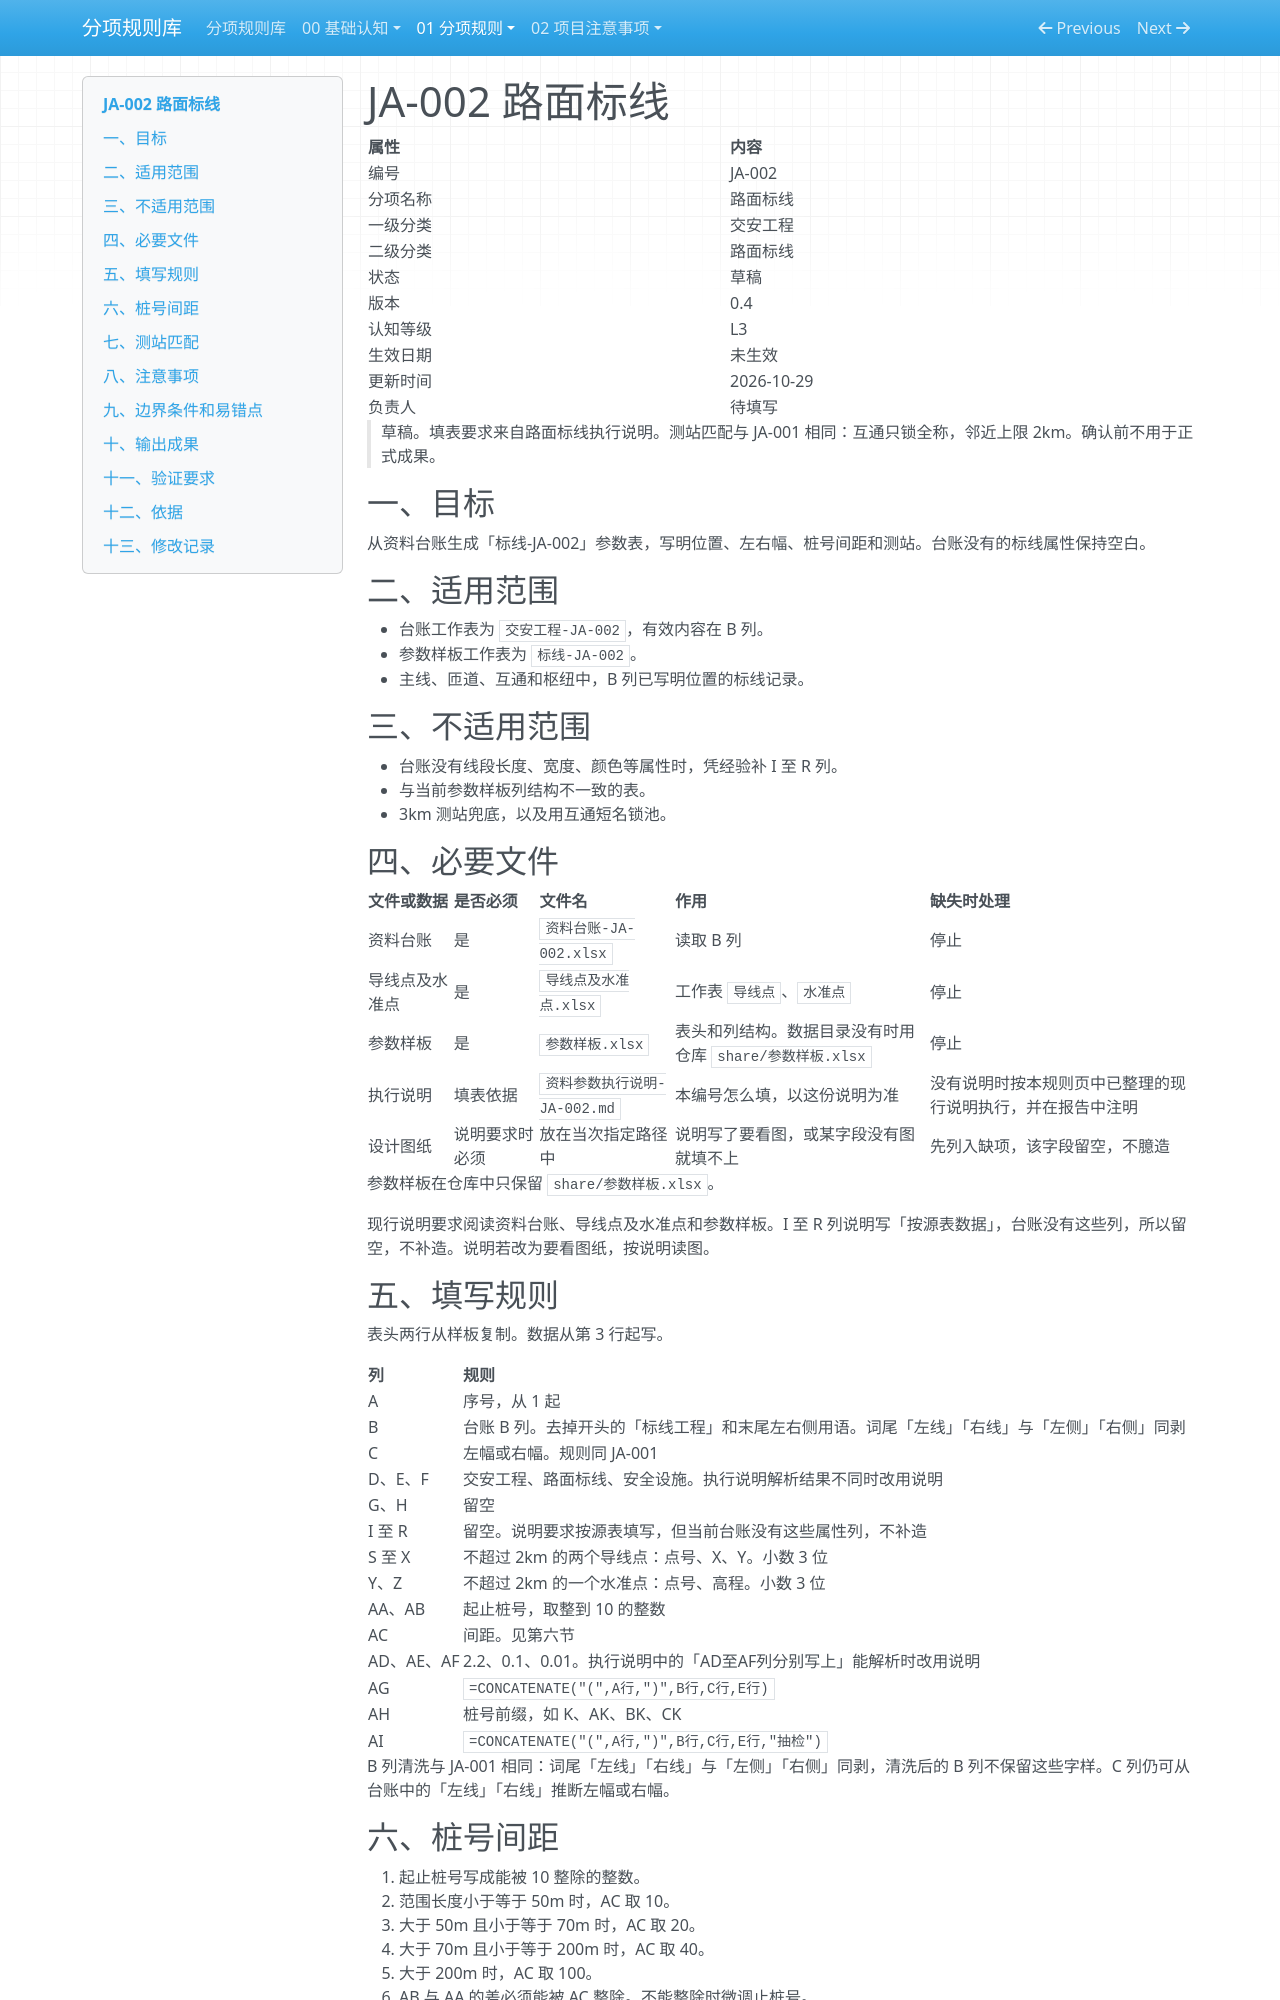

repository: Elvis20230520/road-drainage-rule-library · page: 01-分项规则/02-交安工程/JA-002-路面标线/index.html · generator: mkdocs

# JA-002 路面标线

| 属性 | 内容 |
|---|---|
| 编号 | JA-002 |
| 分项名称 | 路面标线 |
| 一级分类 | 交安工程 |
| 二级分类 | 路面标线 |
| 状态 | 草稿 |
| 版本 | 0.4 |
| 认知等级 | L3 |
| 生效日期 | 未生效 |
| 更新时间 | 2026-10-29 |
| 负责人 | 待填写 |

> 草稿。填表要求来自路面标线执行说明。测站匹配与 JA-001 相同：互通只锁全称，邻近上限 2km。确认前不用于正式成果。

## 一、目标

从资料台账生成「标线-JA-002」参数表，写明位置、左右幅、桩号间距和测站。台账没有的标线属性保持空白。

## 二、适用范围

- 台账工作表为 `交安工程-JA-002`，有效内容在 B 列。
- 参数样板工作表为 `标线-JA-002`。
- 主线、匝道、互通和枢纽中，B 列已写明位置的标线记录。

## 三、不适用范围

- 台账没有线段长度、宽度、颜色等属性时，凭经验补 I 至 R 列。
- 与当前参数样板列结构不一致的表。
- 3km 测站兜底，以及用互通短名锁池。

## 四、必要文件

| 文件或数据 | 是否必须 | 文件名 | 作用 | 缺失时处理 |
|---|---|---|---|---|
| 资料台账 | 是 | `资料台账-JA-002.xlsx` | 读取 B 列 | 停止 |
| 导线点及水准点 | 是 | `导线点及水准点.xlsx` | 工作表 `导线点`、`水准点` | 停止 |
| 参数样板 | 是 | `参数样板.xlsx` | 表头和列结构。数据目录没有时用仓库 `share/参数样板.xlsx` | 停止 |
| 执行说明 | 填表依据 | `资料参数执行说明-JA-002.md` | 本编号怎么填，以这份说明为准 | 没有说明时按本规则页中已整理的现行说明执行，并在报告中注明 |
| 设计图纸 | 说明要求时必须 | 放在当次指定路径中 | 说明写了要看图，或某字段没有图就填不上 | 先列入缺项，该字段留空，不臆造 |

参数样板在仓库中只保留 `share/参数样板.xlsx`。

现行说明要求阅读资料台账、导线点及水准点和参数样板。I 至 R 列说明写「按源表数据」，台账没有这些列，所以留空，不补造。说明若改为要看图纸，按说明读图。

## 五、填写规则

表头两行从样板复制。数据从第 3 行起写。

| 列 | 规则 |
|---|---|
| A | 序号，从 1 起 |
| B | 台账 B 列。去掉开头的「标线工程」和末尾左右侧用语。词尾「左线」「右线」与「左侧」「右侧」同剥 |
| C | 左幅或右幅。规则同 JA-001 |
| D、E、F | 交安工程、路面标线、安全设施。执行说明解析结果不同时改用说明 |
| G、H | 留空 |
| I 至 R | 留空。说明要求按源表填写，但当前台账没有这些属性列，不补造 |
| S 至 X | 不超过 2km 的两个导线点：点号、X、Y。小数 3 位 |
| Y、Z | 不超过 2km 的一个水准点：点号、高程。小数 3 位 |
| AA、AB | 起止桩号，取整到 10 的整数 |
| AC | 间距。见第六节 |
| AD、AE、AF | 2.2、0.1、0.01。执行说明中的「AD至AF列分别写上」能解析时改用说明 |
| AG | `=CONCATENATE("(",A行,")",B行,C行,E行)` |
| AH | 桩号前缀，如 K、AK、BK、CK |
| AI | `=CONCATENATE("(",A行,")",B行,C行,E行,"抽检")` |

B 列清洗与 JA-001 相同：词尾「左线」「右线」与「左侧」「右侧」同剥，清洗后的 B 列不保留这些字样。C 列仍可从台账中的「左线」「右线」推断左幅或右幅。
